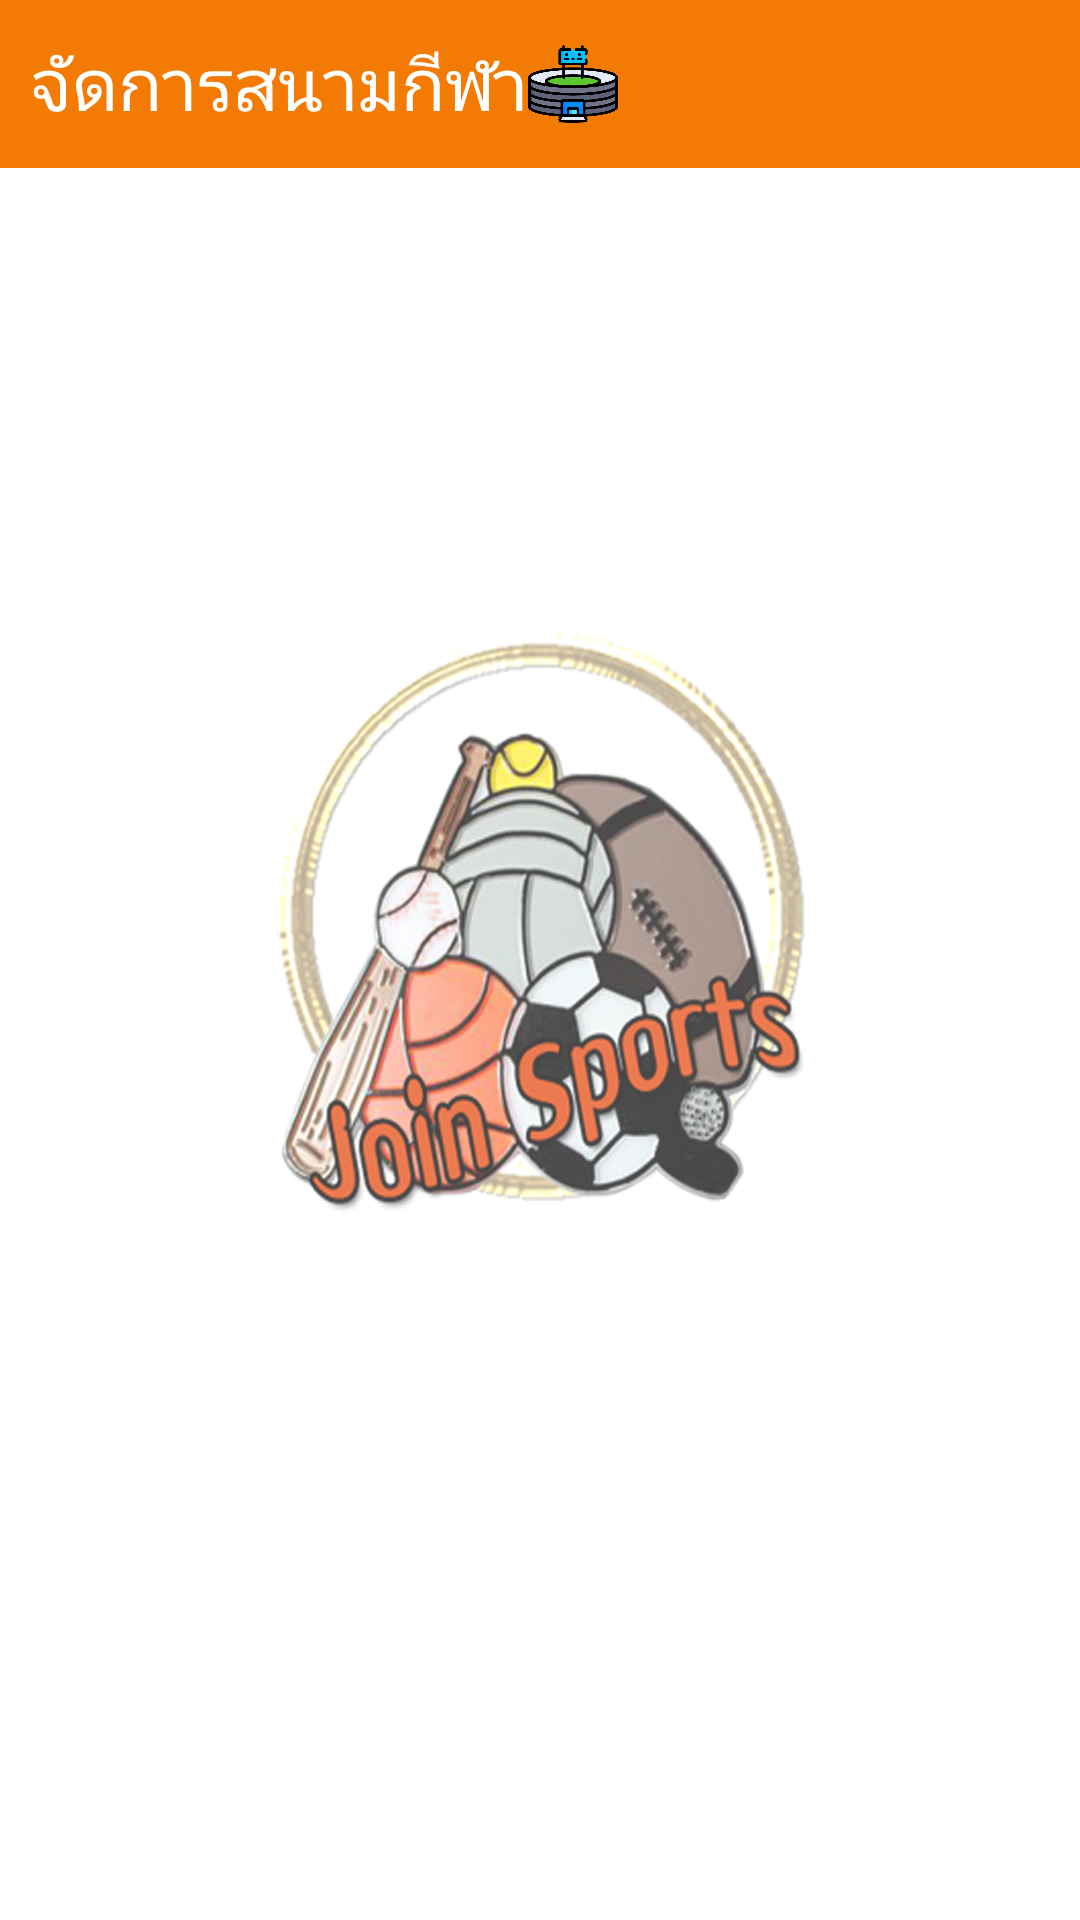

Here is an Android app screen rendered from its layout file. Give the layout XML and the strings, colors and styles it references.
<!-- AndroidManifest.xml: application theme AppTheme -->
<!-- res/layout/activity_manage__stadium.xml -->
<?xml version="1.0" encoding="utf-8"?>
<LinearLayout
    xmlns:android="http://schemas.android.com/apk/res/android"
    xmlns:app="http://schemas.android.com/apk/res-auto"
    xmlns:tools="http://schemas.android.com/tools"
    android:orientation="vertical"
    android:background="@drawable/bg"
    android:layout_width="match_parent"
    android:layout_height="match_parent"
    tools:context=".uioperator.menu.Manage_StadiumActivity">
    <com.google.android.material.appbar.AppBarLayout
        android:id="@+id/frameLayout"
        android:layout_width="match_parent"
        android:layout_height="56dp">
        <LinearLayout
            android:layout_width="match_parent"
            android:layout_height="match_parent"
            android:orientation="horizontal">
            <ImageButton
                android:id="@+id/btn_back_toMenu_ManageStadium"
                android:layout_marginLeft="10dp"
                android:layout_gravity="center_vertical"
                android:layout_width="wrap_content"
                android:layout_height="wrap_content"
                android:background="#00FFFFFF"
                android:src="@drawable/ic_baseline_chevron_left_24"
                android:tint="#000000" />
            <TextView
                android:layout_width="wrap_content"
                android:layout_height="wrap_content"
                android:layout_gravity="center"
                android:text="จัดการสนามกีฬา"
                android:fontFamily="@font/kanit"
                android:textColor="#FFFFFF"
                android:textSize="24sp" />

            <ImageView
                android:layout_width="30dp"
                android:layout_height="30dp"
                android:layout_gravity="center_vertical"
                app:srcCompat="@drawable/stadiam" />

        </LinearLayout>
    </com.google.android.material.appbar.AppBarLayout>

    <androidx.recyclerview.widget.RecyclerView
        android:id="@+id/recyclerview_manageStadium"
        android:layout_marginBottom="10dp"
        android:layout_marginTop="10dp"
        android:layout_width="match_parent"
        android:layout_height="match_parent" />

</LinearLayout>
<!-- resources referenced by this layout -->
<resources>
  <!-- drawable bg: jpg bitmap (drawable, 280368 bytes) -->
  <!-- drawable stadiam: png bitmap (drawable, 33056 bytes) -->
  <style name="AppTheme" parent="Theme.AppCompat.Light.NoActionBar">
          
          <item name="colorPrimary">@color/colorPrimary</item>
          <item name="colorPrimaryDark">#000000</item>
          <item name="colorAccent">@color/colorAccent</item>
      </style>
  <color name="colorPrimary">#F37B04</color>
  <color name="colorAccent">#F37B04</color>
</resources>
